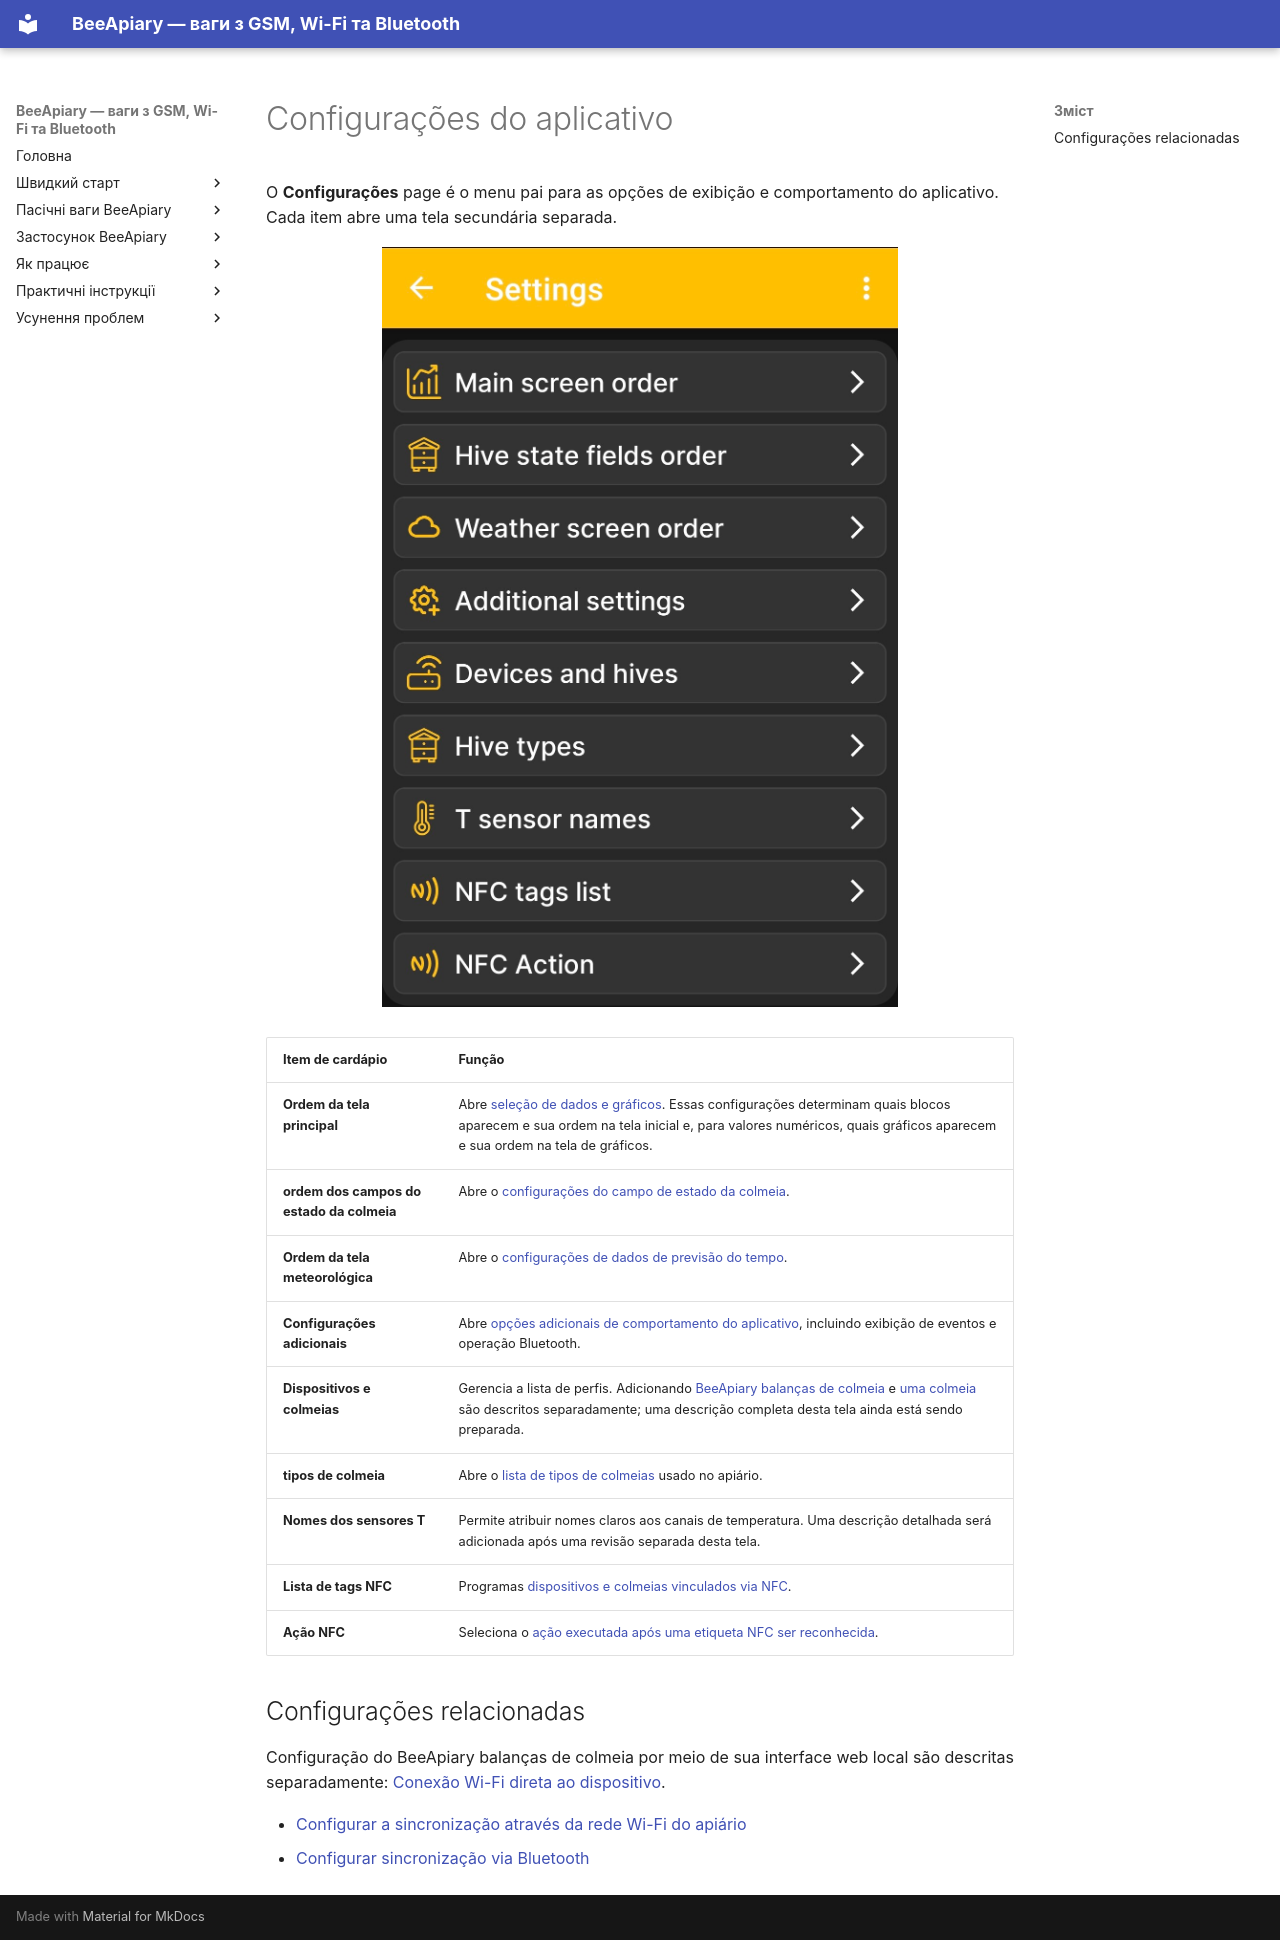

repository: Ivan-Bdgilko/BeeApiary_Docs · page: pt-BR/app/settings/index.html · generator: mkdocs

# Configurações do aplicativo

O **Configurações** page é o menu pai para as opções de exibição e comportamento do aplicativo. Cada item abre uma tela secundária separada.

![BeeApiary menu de configurações do aplicativo](../../../assets/en/app/settings/app-settings-menu.jpg){ .doc-screenshot }

| Item de cardápio | Função |
|---|---|
| **Ordem da tela principal** | Abre [seleção de dados e gráficos](../chart-settings.md). Essas configurações determinam quais blocos aparecem e sua ordem na tela inicial e, para valores numéricos, quais gráficos aparecem e sua ordem na tela de gráficos. |
| **ordem dos campos do estado da colmeia** | Abre o [configurações do campo de estado da colmeia](../hive-state-settings.md). |
| **Ordem da tela meteorológica** | Abre o [configurações de dados de previsão do tempo](../weather-settings.md). |
| **Configurações adicionais** | Abre [opções adicionais de comportamento do aplicativo](../additional-settings.md), incluindo exibição de eventos e operação Bluetooth. |
| **Dispositivos e colmeias** | Gerencia a lista de perfis. Adicionando [BeeApiary balanças de colmeia](../add-device.md) e [uma colmeia](../add-hive.md) são descritos separadamente; uma descrição completa desta tela ainda está sendo preparada. |
| **tipos de colmeia** | Abre o [lista de tipos de colmeias](../hive-types.md) usado no apiário. |
| **Nomes dos sensores T** | Permite atribuir nomes claros aos canais de temperatura. Uma descrição detalhada será adicionada após uma revisão separada desta tela. |
| **Lista de tags NFC** | Programas [dispositivos e colmeias vinculados via NFC](../nfc-settings.md#linked-nfc-tags). |
| **Ação NFC** | Seleciona o [ação executada após uma etiqueta NFC ser reconhecida](../nfc-settings.md#nfc-action). |

## Configurações relacionadas

Configuração do BeeApiary balanças de colmeia por meio de sua interface web local são descritas separadamente: [Conexão Wi-Fi direta ao dispositivo](../../system/local-wifi.md#direct-access-point).

- [Configurar a sincronização através da rede Wi-Fi do apiário](../../guides/configure-wifi-sync.md)
- [Configurar sincronização via Bluetooth](../../guides/configure-bluetooth-sync.md)
